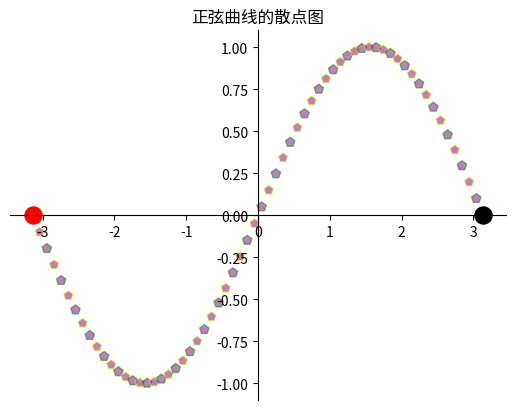

This figure's Python source:
#!/usr/bin/env python 
# -*- coding:utf-8 -*- 
# [redacted]
# @Company: 航天神舟智慧系统技术有限公司 
# [redacted]
# @Date: 2019-08-04 15:06:31 
# [redacted]
# @Last Modified time: 2019-08-04 15:06:31 
# @Software: vscode 

import matplotlib.pyplot as plt
import numpy as np
plt.figure()
# 定义从-pi到pi之间的数据，平均取64个数据点
x_data = np.linspace(-np.pi, np.pi, 64, endpoint=True)  # ①
# 将整个figure分成两行两列，第三个参数表示该图形放在第1个网格
# 沿着正弦曲线绘制散点图
plt.scatter(x_data, np.sin(x_data), c='purple', # 设置点的颜色
    s=50, # 设置点半径
    alpha = 0.5, # 设置透明度
    marker='p', # 设置使用五边形标记
    linewidths=1, # 设置边框的线宽
    edgecolors=['green', 'yellow']) # 设置边框的颜色
# 绘制第二个散点图（只包含一个起点），突出起点
plt.scatter(x_data[0], np.sin(x_data)[0], c='red', # 设置点的颜色
    s=150, # 设置点半径
    alpha = 1) # 设置透明度
# 绘制第三个散点图（只包含一个结束点），突出结束点
plt.scatter(x_data[63], np.sin(x_data)[63], c='black', # 设置点的颜色
    s=150, # 设置点半径
    alpha = 1) # 设置透明度
plt.gca().spines['right'].set_color('none')
plt.gca().spines['top'].set_color('none')
plt.gca().spines['bottom'].set_position(('data', 0))
plt.gca().spines['left'].set_position(('data', 0))
plt.title('正弦曲线的散点图')
plt.show()